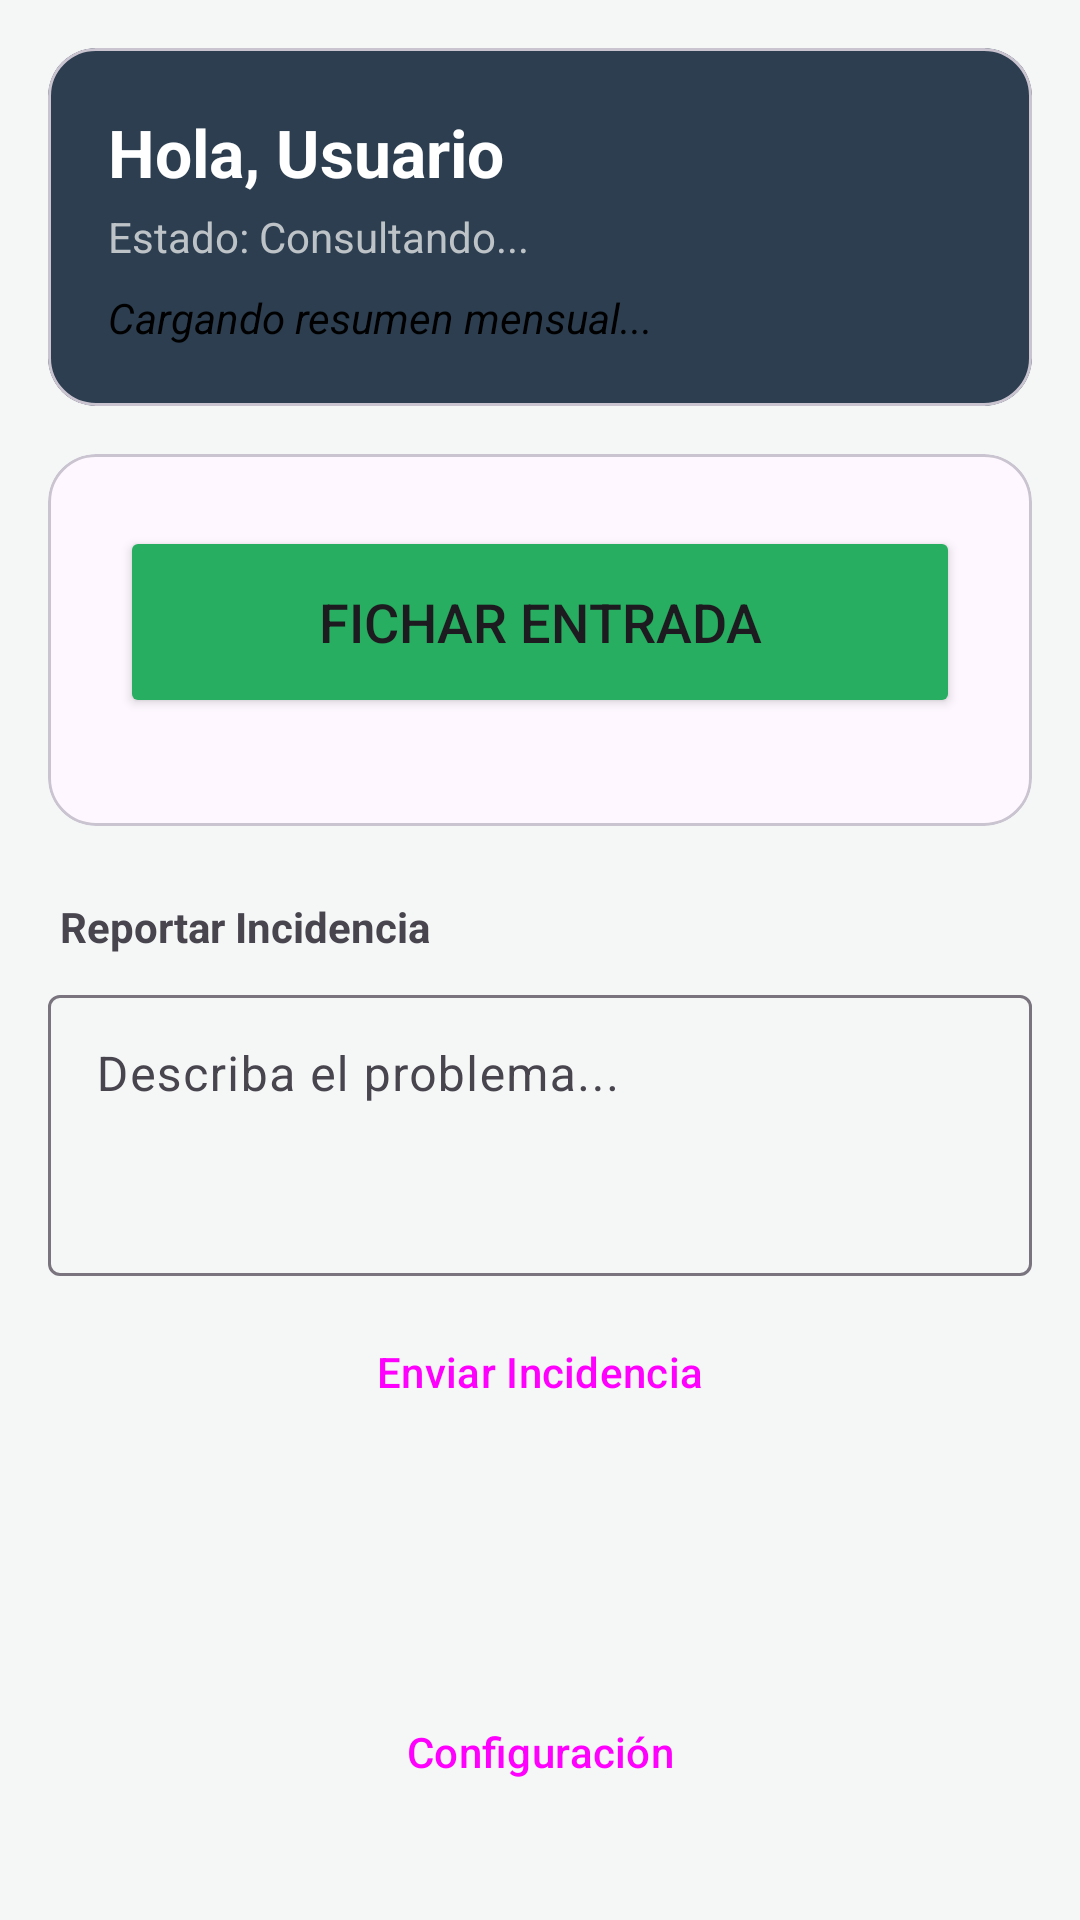

Layout XML and referenced resources for this Android screen:
<!-- AndroidManifest.xml: application theme Theme.ControlDePresencia2026 -->
<!-- res/layout/activity_main.xml -->
<?xml version="1.0" encoding="utf-8"?>
<LinearLayout xmlns:android="http://schemas.android.com/apk/res/android"
    xmlns:app="http://schemas.android.com/apk/res-auto"
    android:id="@+id/main"
    android:layout_width="match_parent"
    android:layout_height="match_parent"
    android:orientation="vertical"
    android:background="@color/background"
    android:padding="16dp">

    <com.google.android.material.card.MaterialCardView
        android:layout_width="match_parent"
        android:layout_height="wrap_content"
        app:cardCornerRadius="16dp"
        app:cardBackgroundColor="@color/primary"
        android:layout_marginBottom="16dp">

        <LinearLayout
            android:layout_width="match_parent"
            android:layout_height="wrap_content"
            android:orientation="vertical"
            android:padding="20dp">

            <TextView
                android:id="@+id/tvWelcome"
                android:layout_width="wrap_content"
                android:layout_height="wrap_content"
                android:text="Hola, Usuario"
                android:textColor="@color/white"
                android:textSize="22sp"
                android:textStyle="bold"/>

            <TextView
                android:id="@+id/tvStatus"
                android:layout_width="wrap_content"
                android:layout_height="wrap_content"
                android:text="Estado: Consultando..."
                android:textColor="#BDC3C7"
                android:layout_marginTop="4dp"
                android:textSize="14sp" />
            <TextView
                android:id="@+id/tvResumen"
                android:layout_width="match_parent"
                android:layout_height="wrap_content"
                android:layout_marginTop="8dp"
                android:text="Cargando resumen mensual..."
                android:textSize="14sp"
                android:textColor="@color/black"
                android:textStyle="italic" />
        </LinearLayout>
    </com.google.android.material.card.MaterialCardView>
    <com.google.android.material.card.MaterialCardView
        android:layout_width="match_parent"
        android:layout_height="wrap_content"
        app:cardCornerRadius="16dp"
        android:layout_marginBottom="24dp">

        <LinearLayout
            android:layout_width="match_parent"
            android:layout_height="wrap_content"
            android:orientation="vertical"
            android:padding="24dp">

            <Button
                android:id="@+id/btnEntrada"
                android:layout_width="match_parent"
                android:layout_height="64dp"
                android:text="Fichar Entrada"
                android:backgroundTint="@color/success"
                android:textSize="18sp"
                app:cornerRadius="12dp"
                app:icon="@android:drawable/ic_input_add"
                android:layout_marginBottom="12dp"/>

            <Button
                android:id="@+id/btnSalida"
                android:layout_width="match_parent"
                android:layout_height="64dp"
                android:text="Fichar Salida"
                android:backgroundTint="@color/danger"
                android:textSize="18sp"
                app:cornerRadius="12dp"
                app:icon="@android:drawable/ic_lock_power_off"
                android:visibility="gone"/>
        </LinearLayout>
    </com.google.android.material.card.MaterialCardView>

    <TextView
        android:layout_width="wrap_content"
        android:layout_height="wrap_content"
        android:text="Reportar Incidencia"
        android:textStyle="bold"
        android:layout_marginBottom="8dp"
        android:layout_marginStart="4dp"/>

    <com.google.android.material.textfield.TextInputLayout
        style="@style/Widget.Material3.TextInputLayout.OutlinedBox"
        android:layout_width="match_parent"
        android:layout_height="wrap_content"
        android:layout_marginBottom="8dp">

        <com.google.android.material.textfield.TextInputEditText
            android:id="@+id/etIncidencia"
            android:layout_width="match_parent"
            android:layout_height="wrap_content"
            android:hint="Describa el problema..."
            android:inputType="textMultiLine"
            android:lines="3"
            android:gravity="top" />
    </com.google.android.material.textfield.TextInputLayout>

    <Button
        android:id="@+id/btnEnviarIncidencia"
        android:layout_width="match_parent"
        android:layout_height="wrap_content"
        android:text="Enviar Incidencia"
        style="@style/Widget.Material3.Button.ElevatedButton"/>

    <Space
        android:layout_width="match_parent"
        android:layout_height="0dp"
        android:layout_weight="1" />

    <Space
        android:layout_width="match_parent"
        android:layout_height="0dp"
        android:layout_weight="1" />

    <Button
        android:id="@+id/btnConfig"
        android:layout_width="match_parent"
        android:layout_height="wrap_content"
        android:text="Configuración"
        style="@style/Widget.Material3.Button.OutlinedButton"
        app:icon="@android:drawable/ic_menu_preferences"
        android:layout_marginBottom="16dp"/>

</LinearLayout>
<!-- resources referenced by this layout -->
<resources>
  <color name="background">#F4F7F6</color>
  <color name="black">#FF000000</color>
  <color name="danger">#E74C3C</color>
  <color name="primary">#2C3E50</color>
  <color name="success">#27AE60</color>
  <color name="white">#FFFFFFFF</color>
  <style name="Theme.ControlDePresencia2026" parent="Base.Theme.ControlDePresencia2026" />
  <style name="Base.Theme.ControlDePresencia2026" parent="Theme.Material3.DayNight.NoActionBar">
          
          
      </style>
</resources>
